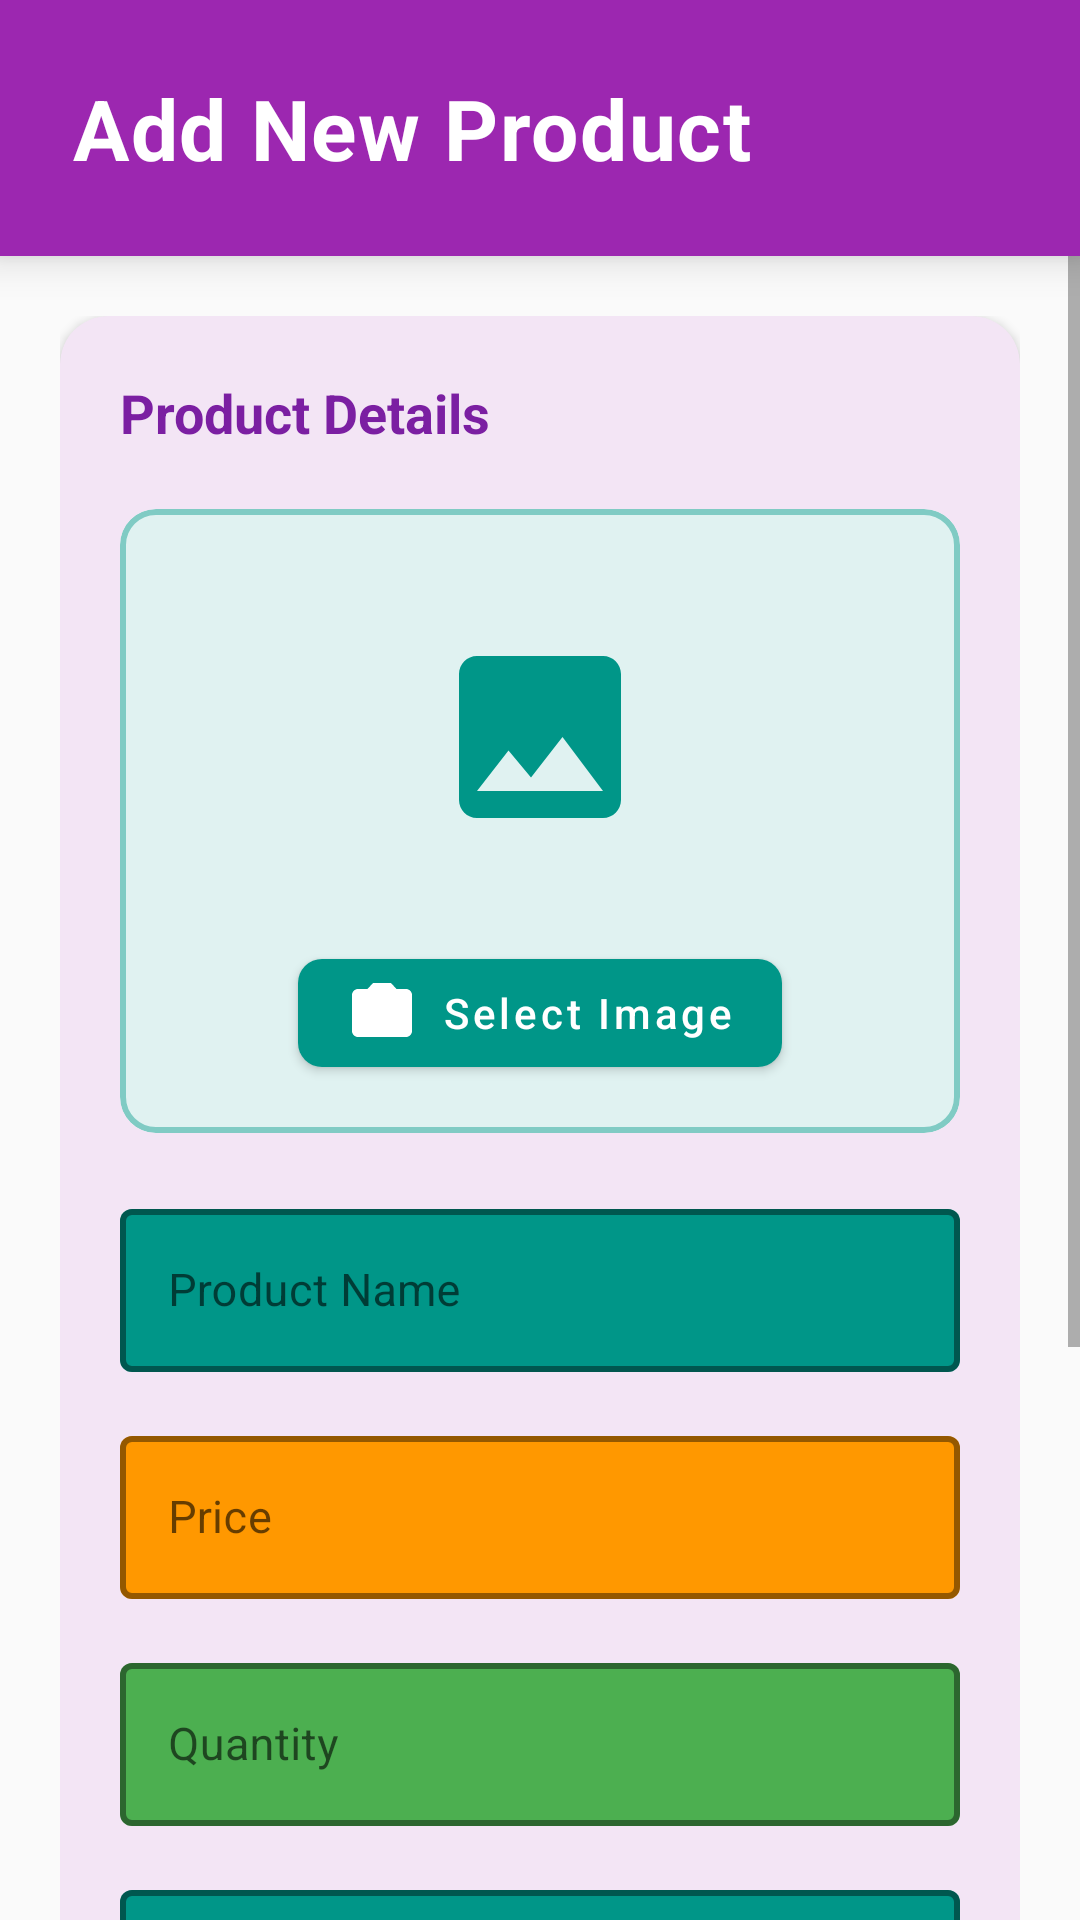

The Android layout XML behind this screen, and the referenced resources:
<!-- AndroidManifest.xml: application theme Theme.Jucygo -->
<!-- res/layout/activity_add_product.xml -->
<?xml version="1.0" encoding="utf-8"?>
<LinearLayout xmlns:android="http://schemas.android.com/apk/res/android"
    xmlns:app="http://schemas.android.com/apk/res-auto"
    android:layout_width="match_parent"
    android:layout_height="match_parent"
    android:orientation="vertical"
    android:background="@color/background_light">

    
    <com.google.android.material.card.MaterialCardView
        android:layout_width="match_parent"
        android:layout_height="wrap_content"
        app:cardCornerRadius="0dp"
        app:cardElevation="8dp"
        app:cardBackgroundColor="@color/purple_500"
        android:layout_margin="0dp">

        <LinearLayout
            android:layout_width="match_parent"
            android:layout_height="wrap_content"
            android:orientation="vertical"
            android:padding="24dp"
            android:paddingTop="32dp">

            <TextView
                android:layout_width="match_parent"
                android:layout_height="wrap_content"
                android:text="@string/add_product_title"
                android:textSize="28sp"
                android:textStyle="bold"
                android:textColor="@color/white"
                android:letterSpacing="0.02" />
        </LinearLayout>
    </com.google.android.material.card.MaterialCardView>

    <ScrollView
        android:layout_width="match_parent"
        android:layout_height="0dp"
        android:layout_weight="1"
        android:fillViewport="true">

        <LinearLayout
            android:layout_width="match_parent"
            android:layout_height="wrap_content"
            android:orientation="vertical"
            android:padding="20dp">

            
            <com.google.android.material.card.MaterialCardView
                android:layout_width="match_parent"
                android:layout_height="wrap_content"
                android:layout_marginBottom="20dp"
                app:cardCornerRadius="16dp"
                app:cardElevation="2dp"
                app:cardBackgroundColor="@color/input_background_purple"
                app:strokeWidth="0dp">

                <LinearLayout
                    android:layout_width="match_parent"
                    android:layout_height="wrap_content"
                    android:orientation="vertical"
                    android:padding="20dp">

                    <TextView
                        android:layout_width="match_parent"
                        android:layout_height="wrap_content"
                        android:text="Product Details"
                        android:textSize="18sp"
                        android:textStyle="bold"
                        android:textColor="@color/purple_700"
                        android:layout_marginBottom="20dp" />

                    
                    <com.google.android.material.card.MaterialCardView
                        android:layout_width="match_parent"
                        android:layout_height="wrap_content"
                        android:layout_marginBottom="20dp"
                        app:cardCornerRadius="12dp"
                        app:cardElevation="0dp"
                        app:strokeColor="@color/teal_200"
                        app:strokeWidth="2dp"
                        app:cardBackgroundColor="@color/input_background_teal">

                        <LinearLayout
                            android:layout_width="match_parent"
                            android:layout_height="wrap_content"
                            android:orientation="vertical"
                            android:gravity="center"
                            android:padding="16dp">

                            <ImageView
                                android:id="@+id/imageViewProduct"
                                android:layout_width="120dp"
                                android:layout_height="120dp"
                                android:src="@drawable/ic_product_placeholder"
                                android:scaleType="centerCrop"
                                android:padding="24dp"
                                android:contentDescription="@string/product_image" />

                            <com.google.android.material.button.MaterialButton
                                android:id="@+id/buttonSelectImage"
                                android:layout_width="wrap_content"
                                android:layout_height="wrap_content"
                                android:text="@string/select_image"
                                android:textAllCaps="false"
                                app:backgroundTint="@color/teal_500"
                                app:cornerRadius="8dp"
                                app:icon="@drawable/ic_camera"
                                app:iconGravity="start"
                                android:layout_marginTop="8dp" />
                        </LinearLayout>
                    </com.google.android.material.card.MaterialCardView>

                    <com.google.android.material.textfield.TextInputLayout
                        android:layout_width="match_parent"
                        android:layout_height="wrap_content"
                        android:hint="@string/product_name"
                        android:layout_marginBottom="16dp"
                        app:boxBackgroundColor="@color/input_background_teal"
                        app:boxStrokeColor="@color/input_border_teal"
                        app:hintTextColor="@color/teal_700"
                        app:boxStrokeWidth="2dp"
                        style="@style/Widget.MaterialComponents.TextInputLayout.OutlinedBox">

                        <com.google.android.material.textfield.TextInputEditText
                            android:id="@+id/editTextProductName"
                            android:layout_width="match_parent"
                            android:layout_height="wrap_content"
                            android:inputType="text"
                            android:maxLines="1"
                            android:textSize="15sp"
                            android:textColor="@color/text_primary"
                            android:backgroundTint="@color/teal_500" />
                    </com.google.android.material.textfield.TextInputLayout>

                    <com.google.android.material.textfield.TextInputLayout
                        android:layout_width="match_parent"
                        android:layout_height="wrap_content"
                        android:hint="@string/product_price"
                        android:layout_marginBottom="16dp"
                        app:boxBackgroundColor="@color/input_background_orange"
                        app:boxStrokeColor="@color/input_border_orange"
                        app:hintTextColor="@color/orange_juice"
                        app:boxStrokeWidth="2dp"
                        app:prefixText="$"
                        style="@style/Widget.MaterialComponents.TextInputLayout.OutlinedBox">

                        <com.google.android.material.textfield.TextInputEditText
                            android:id="@+id/editTextProductPrice"
                            android:layout_width="match_parent"
                            android:layout_height="wrap_content"
                            android:inputType="numberDecimal"
                            android:textSize="15sp"
                            android:textColor="@color/text_primary"
                            android:backgroundTint="@color/orange_juice" />
                    </com.google.android.material.textfield.TextInputLayout>

                    <com.google.android.material.textfield.TextInputLayout
                        android:layout_width="match_parent"
                        android:layout_height="wrap_content"
                        android:hint="@string/product_quantity"
                        android:layout_marginBottom="16dp"
                        app:boxBackgroundColor="@color/input_background_green"
                        app:boxStrokeColor="@color/input_border_green"
                        app:hintTextColor="@color/green_juice"
                        app:boxStrokeWidth="2dp"
                        style="@style/Widget.MaterialComponents.TextInputLayout.OutlinedBox">

                        <com.google.android.material.textfield.TextInputEditText
                            android:id="@+id/editTextProductQuantity"
                            android:layout_width="match_parent"
                            android:layout_height="wrap_content"
                            android:inputType="number"
                            android:textSize="15sp"
                            android:textColor="@color/text_primary"
                            android:backgroundTint="@color/green_juice" />
                    </com.google.android.material.textfield.TextInputLayout>

                    <com.google.android.material.textfield.TextInputLayout
                        android:layout_width="match_parent"
                        android:layout_height="wrap_content"
                        android:hint="@string/product_description"
                        app:boxBackgroundColor="@color/input_background_blue"
                        app:boxStrokeColor="@color/teal_500"
                        app:hintTextColor="@color/teal_700"
                        app:boxStrokeWidth="2dp"
                        style="@style/Widget.MaterialComponents.TextInputLayout.OutlinedBox">

                        <com.google.android.material.textfield.TextInputEditText
                            android:id="@+id/editTextProductDescription"
                            android:layout_width="match_parent"
                            android:layout_height="wrap_content"
                            android:inputType="textMultiLine"
                            android:minLines="3"
                            android:maxLines="5"
                            android:textSize="15sp"
                            android:textColor="@color/text_primary"
                            android:backgroundTint="@color/teal_500" />
                    </com.google.android.material.textfield.TextInputLayout>
                </LinearLayout>
            </com.google.android.material.card.MaterialCardView>

            
            <com.google.android.material.button.MaterialButton
                android:id="@+id/buttonAddProduct"
                android:layout_width="match_parent"
                android:layout_height="wrap_content"
                android:text="@string/button_add_product"
                android:textSize="16sp"
                android:textAllCaps="false"
                android:padding="18dp"
                app:backgroundTint="@color/purple_500"
                app:cornerRadius="14dp"
                android:elevation="4dp"
                android:layout_marginBottom="12dp"
                android:letterSpacing="0.02" />

            <com.google.android.material.button.MaterialButton
                android:id="@+id/buttonCancel"
                android:layout_width="match_parent"
                android:layout_height="wrap_content"
                android:text="@string/button_cancel"
                android:textSize="16sp"
                android:textAllCaps="false"
                android:padding="18dp"
                app:backgroundTint="@android:color/transparent"
                app:strokeColor="@color/gray_600"
                app:strokeWidth="2dp"
                app:cornerRadius="14dp"
                android:textColor="@color/text_secondary" />

        </LinearLayout>
    </ScrollView>

</LinearLayout>
<!-- resources referenced by this layout -->
<resources>
  <color name="background_light">#FAFAFA</color>
  <color name="gray_600">#757575</color>
  <color name="green_juice">#4CAF50</color>
  <color name="input_background_blue">#E3F2FD</color>
  <color name="input_background_green">#E8F5E9</color>
  <color name="input_background_orange">#FFF3E0</color>
  <color name="input_background_purple">#F3E5F5</color>
  <color name="input_background_teal">#E0F2F1</color>
  <color name="input_border_green">#81C784</color>
  <color name="input_border_orange">#FFB74D</color>
  <color name="input_border_teal">#4DB6AC</color>
  <color name="orange_juice">#FF9800</color>
  <color name="purple_500">#9C27B0</color>
  <color name="purple_700">#7B1FA2</color>
  <color name="teal_200">#80CBC4</color>
  <color name="teal_500">#009688</color>
  <color name="teal_700">#00796B</color>
  <color name="text_primary">#212121</color>
  <color name="text_secondary">#757575</color>
  <color name="white">#FFFFFFFF</color>
  <!-- drawable ic_camera (drawable) -->
  <?xml version="1.0" encoding="utf-8"?>
  <vector xmlns:android="http://schemas.android.com/apk/res/android"
      android:width="24dp"
      android:height="24dp"
      android:viewportWidth="24"
      android:viewportHeight="24"
      android:tint="@color/white">
      <path
          android:fillColor="@android:color/white"
          android:pathData="M12,15.2c1.77,0 3.2,-1.43 3.2,-3.2S13.77,8.8 12,8.8 8.8,10.23 8.8,12s1.43,3.2 3.2,3.2zM9,2L7.17,4H4c-1.1,0 -2,0.9 -2,2v12c0,1.1 0.9,2 2,2h16c1.1,0 2,-0.9 2,-2V6c0,-1.1 -0.9,-2 -2,-2h-3.17L15,2H9z"/>
  </vector>
  <!-- drawable ic_product_placeholder (drawable) -->
  <?xml version="1.0" encoding="utf-8"?>
  <vector xmlns:android="http://schemas.android.com/apk/res/android"
      android:width="96dp"
      android:height="96dp"
      android:viewportWidth="24"
      android:viewportHeight="24"
      android:tint="@color/teal_500">
      <path
          android:fillColor="@android:color/white"
          android:pathData="M21,19V5c0,-1.1 -0.9,-2 -2,-2H5c-1.1,0 -2,0.9 -2,2v14c0,1.1 0.9,2 2,2h14c1.1,0 2,-0.9 2,-2zM8.5,13.5l2.5,3.01L14.5,12l4.5,6H5l3.5,-4.5z"/>
  </vector>
  <string name="add_product_title">Add New Product</string>
  <string name="button_add_product">Add Product</string>
  <string name="button_cancel">Cancel</string>
  <string name="product_description">Description (Optional)</string>
  <string name="product_image">Product Image</string>
  <string name="product_name">Product Name</string>
  <string name="product_price">Price</string>
  <string name="product_quantity">Quantity</string>
  <string name="select_image">Select Image</string>
  <style name="Theme.Jucygo" parent="Theme.MaterialComponents.DayNight.DarkActionBar">
          
          <item name="colorPrimary">@color/purple_500</item>
          <item name="colorPrimaryVariant">@color/purple_700</item>
          <item name="colorOnPrimary">@color/white</item>
          
          <item name="colorSecondary">@color/teal_200</item>
          <item name="colorSecondaryVariant">@color/teal_700</item>
          <item name="colorOnSecondary">@color/black</item>
          
          <item name="android:statusBarColor">?attr/colorPrimaryVariant</item>
          
      </style>
  <color name="black">#FF000000</color>
</resources>
